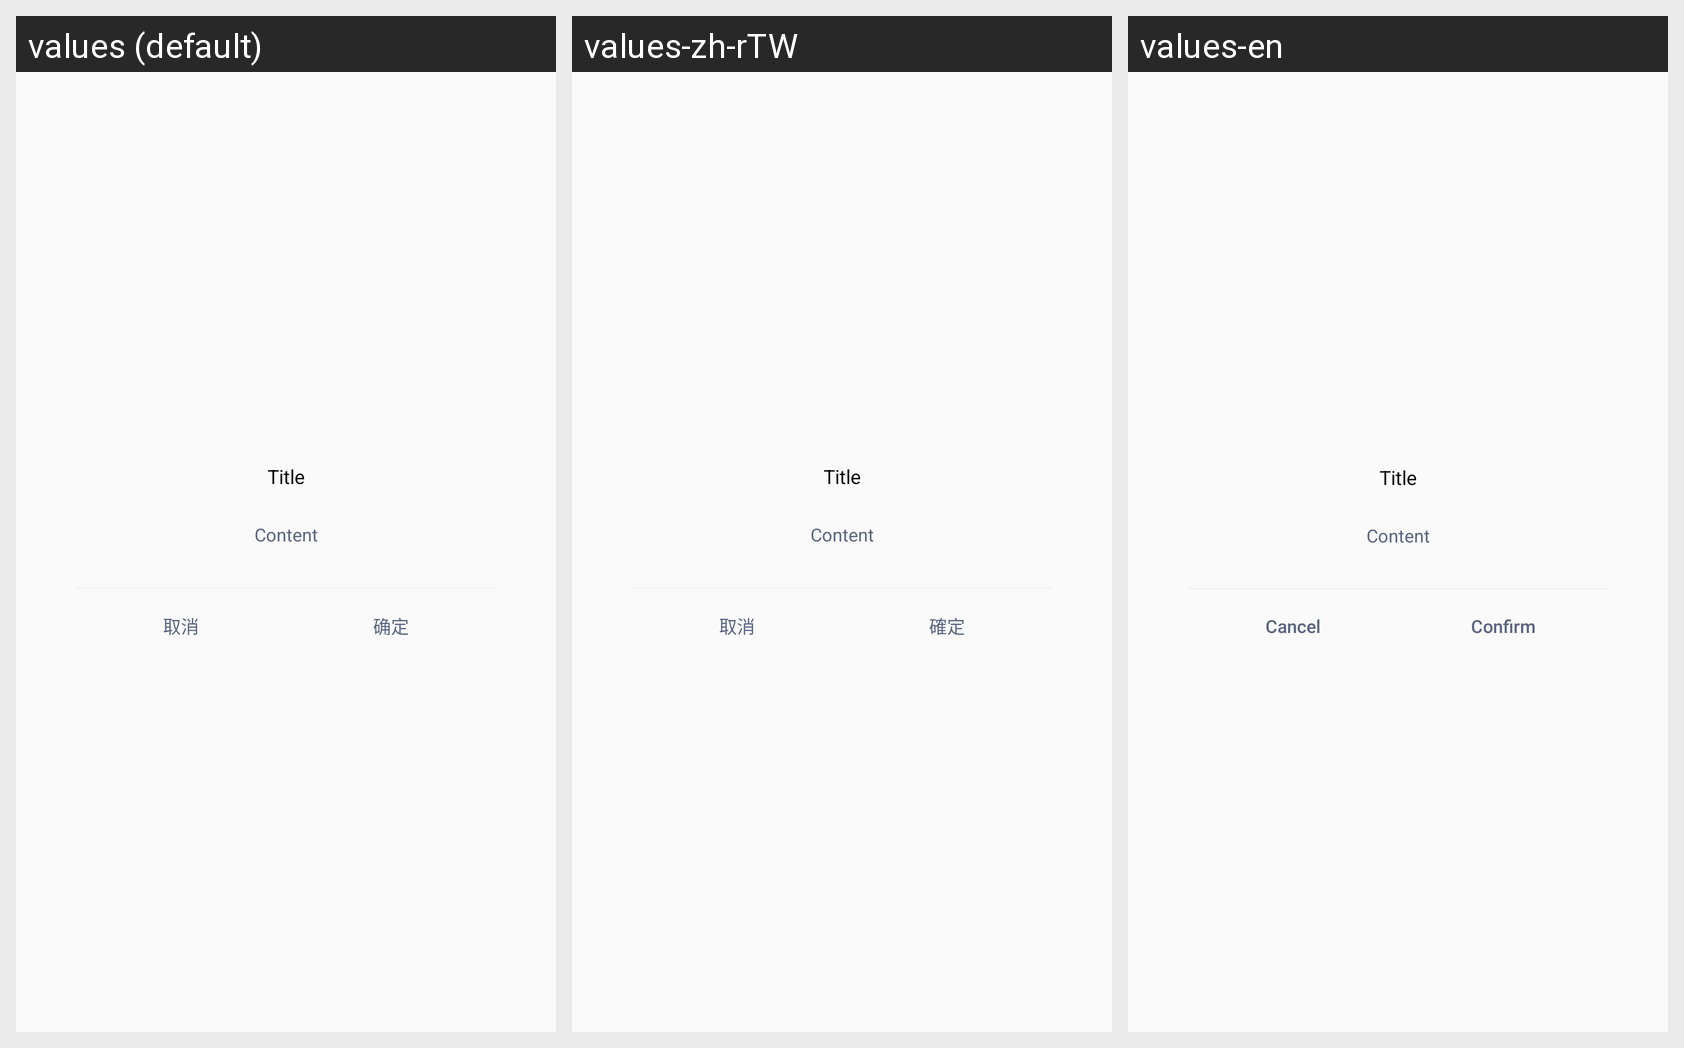

Translations of the strings shown on this Android screen, per locale in the grid:
Android screen res/layout/dialog_common.xml rendered under 3 locales, left to right: values (default), values-zh-rTW, values-en. Device: Nexus 5 (rendered at 1080×1920; each locale shown at half size, 540×960, under a caption strip naming it); theme AppTheme.
Strings drawn on this screen, with the default value and each locale's value (text and hints the layout hard-codes, and strings that could not be matched under every locale, appear in the picture but are not listed):

cancel
  values: 取消
  values-zh-rTW: 取消
  values-en: Cancel

confirm
  values: 确定
  values-zh-rTW: 確定
  values-en: Confirm
